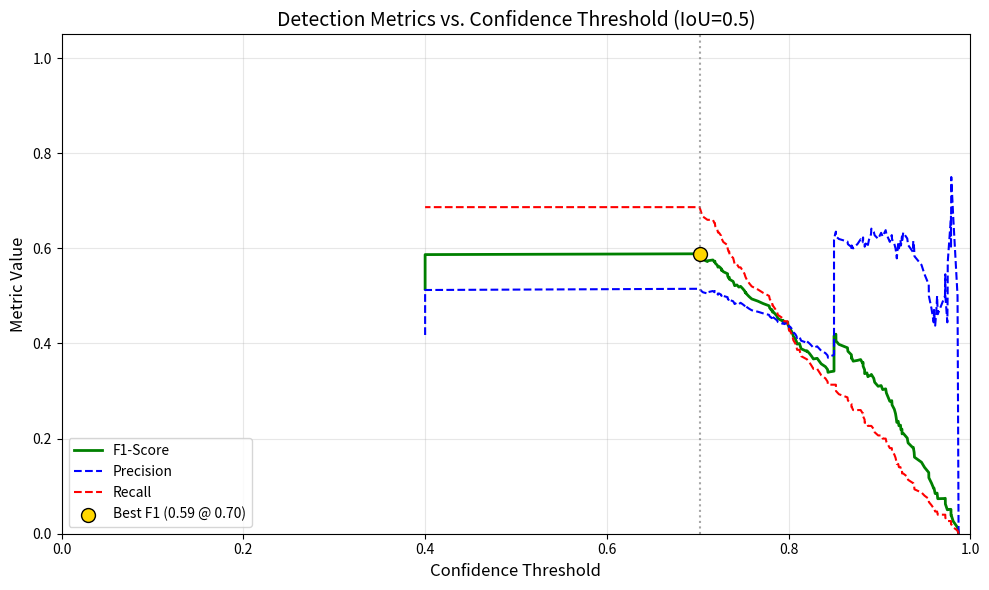

Write Python code to recreate this figure.
import numpy as np
import matplotlib.pyplot as plt


def compute_iou(box, boxes):
    """计算单个框与一组框的 IoU (格式: x1, y1, x2, y2)"""
    if len(boxes) == 0:
        return np.array([])

    x1 = np.maximum(box[0], boxes[:, 0])
    y1 = np.maximum(box[1], boxes[:, 1])
    x2 = np.minimum(box[2], boxes[:, 2])
    y2 = np.minimum(box[3], boxes[:, 3])

    inter_area = np.maximum(0, x2 - x1) * np.maximum(0, y2 - y1)
    box_area = (box[2] - box[0]) * (box[3] - box[1])
    boxes_area = (boxes[:, 2] - boxes[:, 0]) * (boxes[:, 3] - boxes[:, 1])
    union_area = box_area + boxes_area - inter_area

    return inter_area / (union_area + 1e-7)


def evaluate_f1_curve(dataset_results, iou_thresh=0.5):
    """
    高效计算并绘制 Precision, Recall, F1 随 置信度阈值 变化的曲线。

    参数:
        dataset_results: 列表，每个元素代表一张图的结果字典
                         格式: {'gt_boxes': ndarray, 'pred_boxes': ndarray, 'pred_scores': ndarray}
        iou_thresh: 判断 TP 的 IoU 阈值 (通常为 0.5)
    """
    all_scores = []
    all_matches = []  # 1 代表 TP, 0 代表 FP
    total_gts = 0

    print("🚀 正在进行贪心匹配 (Greedy Matching)...")
    for res in dataset_results:
        gts = res['gt_boxes']
        preds = res['pred_boxes']
        scores = res['pred_scores']

        total_gts += len(gts)

        if len(preds) == 0:
            continue

        # 按得分降序排列预测框
        sort_idx = np.argsort(scores)[::-1]
        preds = preds[sort_idx]
        scores = scores[sort_idx]

        matched_gt_indices = set()

        for i, pred_box in enumerate(preds):
            all_scores.append(scores[i])

            if len(gts) == 0 or len(matched_gt_indices) == len(gts):
                all_matches.append(0)  # 所有的 GT 都被匹配完了，剩下的全是 FP
                continue

            ious = compute_iou(pred_box, gts)
            best_iou_idx = np.argmax(ious)
            best_iou = ious[best_iou_idx]

            # 如果 IoU 达标，且该真实框尚未被认领，则为 TP
            if best_iou >= iou_thresh and best_iou_idx not in matched_gt_indices:
                all_matches.append(1)
                matched_gt_indices.add(best_iou_idx)
            else:
                all_matches.append(0)  # FP

    if total_gts == 0 or len(all_scores) == 0:
        print("❌ 数据集为空或没有预测结果！")
        return

    print("📈 正在计算指标曲线...")
    # 转换为 Numpy 数组并按照分数全局降序排列
    all_scores = np.array(all_scores)
    all_matches = np.array(all_matches)

    global_sort_idx = np.argsort(all_scores)[::-1]
    all_scores = all_scores[global_sort_idx]
    all_matches = all_matches[global_sort_idx]

    # 使用累加和 (Cumsum) 极速计算各个截断点下的 TP 和 FP 总数
    acc_tp = np.cumsum(all_matches)
    acc_fp = np.cumsum(1 - all_matches)

    # 计算 Precision 和 Recall
    precision = acc_tp / (acc_tp + acc_fp + 1e-7)
    recall = acc_tp / (total_gts + 1e-7)

    # 计算 F1-Score
    f1_scores = 2 * (precision * recall) / (precision + recall + 1e-7)

    # 找到 F1-Score 最高的点 (最佳操作点)
    best_idx = np.argmax(f1_scores)
    best_f1 = f1_scores[best_idx]
    best_thresh = all_scores[best_idx]
    best_p = precision[best_idx]
    best_r = recall[best_idx]

    print("-" * 30)
    print(f"🏆 最佳部署指标 (IoU > {iou_thresh}):")
    print(f"推荐部署阈值 (Score Thresh): {best_thresh:.3f}")
    print(f"最高 F1-Score: {best_f1:.3f}")
    print(f"此时 Precision: {best_p:.3f} | Recall: {best_r:.3f}")
    print("-" * 30)

    # ================= 绘图 =================
    plt.figure(figsize=(10, 6))

    # 画曲线
    plt.plot(all_scores, f1_scores, label='F1-Score', color='green', linewidth=2)
    plt.plot(all_scores, precision, label='Precision', color='blue', linestyle='--')
    plt.plot(all_scores, recall, label='Recall', color='red', linestyle='--')

    # 标出最优点
    plt.scatter(best_thresh, best_f1, color='gold', s=100, zorder=5, edgecolor='black',
                label=f'Best F1 ({best_f1:.2f} @ {best_thresh:.2f})')
    plt.axvline(x=best_thresh, color='gray', linestyle=':', alpha=0.7)

    plt.title(f'Detection Metrics vs. Confidence Threshold (IoU={iou_thresh})', fontsize=14)
    plt.xlabel('Confidence Threshold', fontsize=12)
    plt.ylabel('Metric Value', fontsize=12)
    # 因为得分是降序的，让 X 轴从 0 到 1 正向显示更符合直觉
    plt.xlim(0, 1.0)
    plt.ylim(0, 1.05)
    plt.grid(True, alpha=0.3)
    plt.legend(loc='lower left')

    plt.tight_layout()
    plt.show()


# ================= 测试代码 =================
if __name__ == "__main__":
    # 生成一些模拟测试数据
    np.random.seed(42)
    dummy_dataset = []

    for _ in range(50):  # 模拟 50 张图片
        # 模拟 3 个真实的微小目标
        gts = np.array([
            [10, 10, 20, 20],
            [50, 50, 60, 60],
            [100, 100, 110, 110]
        ])

        # 模拟预测框 (包含定位准的高分框、定位准的低分框，以及定位差的冗余高分框)
        preds = gts + np.random.normal(0, 2, size=gts.shape)  # 加点像素偏移
        scores = np.random.uniform(0.7, 0.99, size=3)  # 真实目标的得分较高

        # 强行塞入一些冗余框 (FP)
        noise_boxes = np.array([[12, 12, 22, 22], [80, 80, 90, 90]])
        noise_scores = np.array([0.85, 0.4])  # 一个讨厌的高分冗余，一个低分冗余

        preds = np.vstack([preds, noise_boxes])
        scores = np.concatenate([scores, noise_scores])

        dummy_dataset.append({
            'gt_boxes': gts,
            'pred_boxes': preds,
            'pred_scores': scores
        })

    evaluate_f1_curve(dummy_dataset, iou_thresh=0.5)
